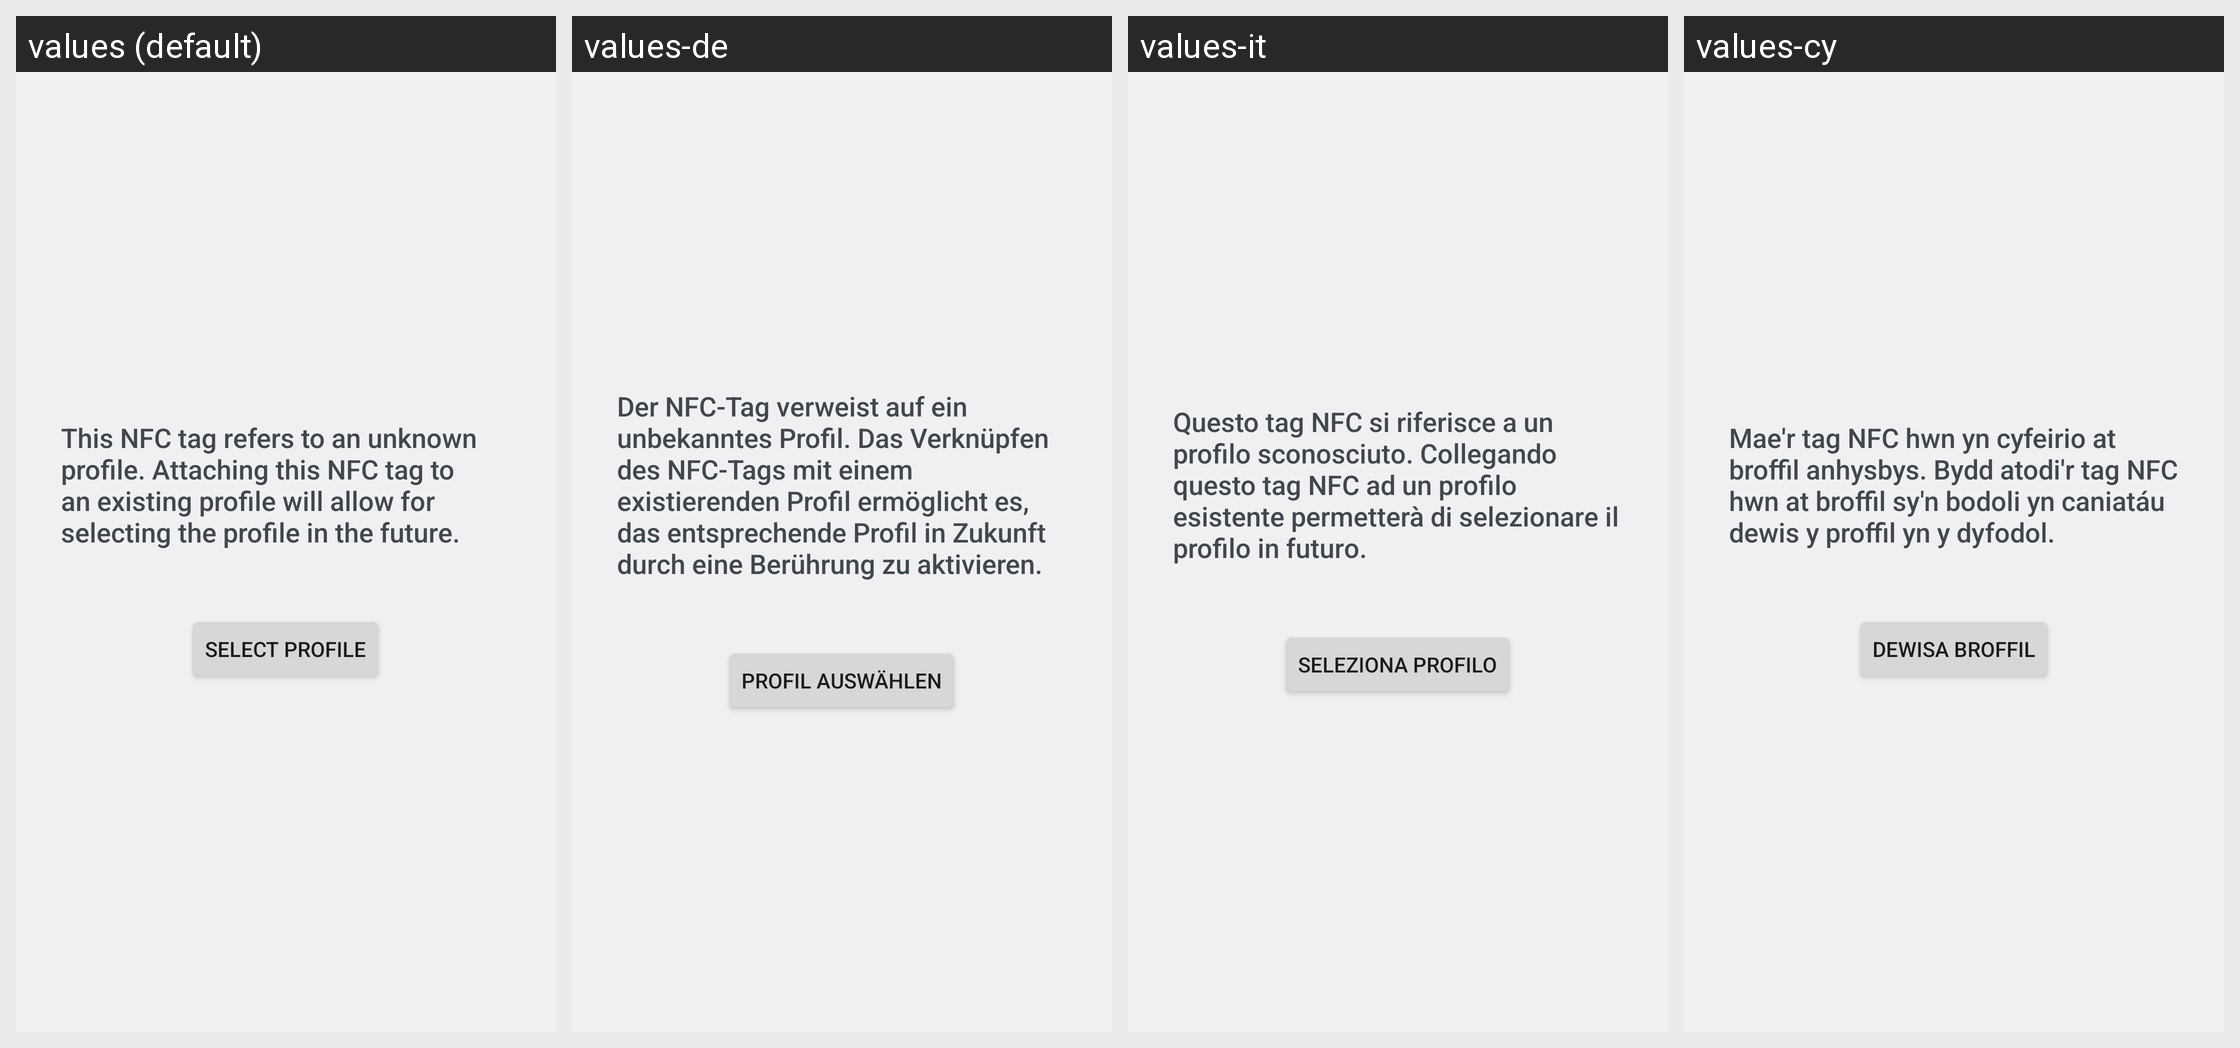

Translations of the strings shown on this Android screen, per locale in the grid:
Android screen res/layout/nfc_select.xml rendered under 4 locales, left to right: values (default), values-de, values-it, values-cy. Device: Nexus 5 (rendered at 1080×1920; each locale shown at half size, 540×960, under a caption strip naming it); theme Theme.Settings.
Other locales in the repository, not shown: values-af, values-ar, values-ast-rES, values-az, values-be, values-bg, values-bs, values-ca, values-cs, values-da, values-el, values-en-rAU, values-en-rCA, values-en-rGB, values-en-rIN, values-es, values-es-rMX, values-es-rUS, values-et, values-eu, values-fi, values-fr, values-fy-rNL, values-gd, values-gl, values-hr, values-hu, values-in, values-is, values-iw, values-ja, values-ka, values-kn, values-ko, values-mk, values-nb, values-nl, values-pl, values-pt-rBR, values-pt-rPT, values-ro, values-ru, values-sc-rIT, values-sk, values-sl, values-sq, values-sr, values-sv, values-th, values-tr, values-uk, values-vi, values-zh-rCN, values-zh-rTW.
Strings drawn on this screen, with the default value and each locale's value (text and hints the layout hard-codes, and strings that could not be matched under every locale, appear in the picture but are not listed):

profile_add_nfc_text
  values: This NFC tag refers to an unknown profile. Attaching this NFC tag to an existing profile will allow for selecting the profile in the future.
  values-de: Der NFC-Tag verweist auf ein unbekanntes Profil. Das Verknüpfen des NFC-Tags mit einem existierenden Profil ermöglicht es, das entsprechende Profil in Zukunft durch eine Berührung zu aktivieren.
  values-it: Questo tag NFC si riferisce a un profilo sconosciuto. Collegando questo tag NFC ad un profilo esistente permetterà di selezionare il profilo in futuro.
  values-cy: Mae'r tag NFC hwn yn cyfeirio at broffil anhysbys. Bydd atodi'r tag NFC hwn at broffil sy'n bodoli yn caniatáu dewis y proffil yn y dyfodol.

profile_select
  values: Select profile
  values-de: Profil auswählen
  values-it: Seleziona profilo
  values-cy: Dewisa broffil
